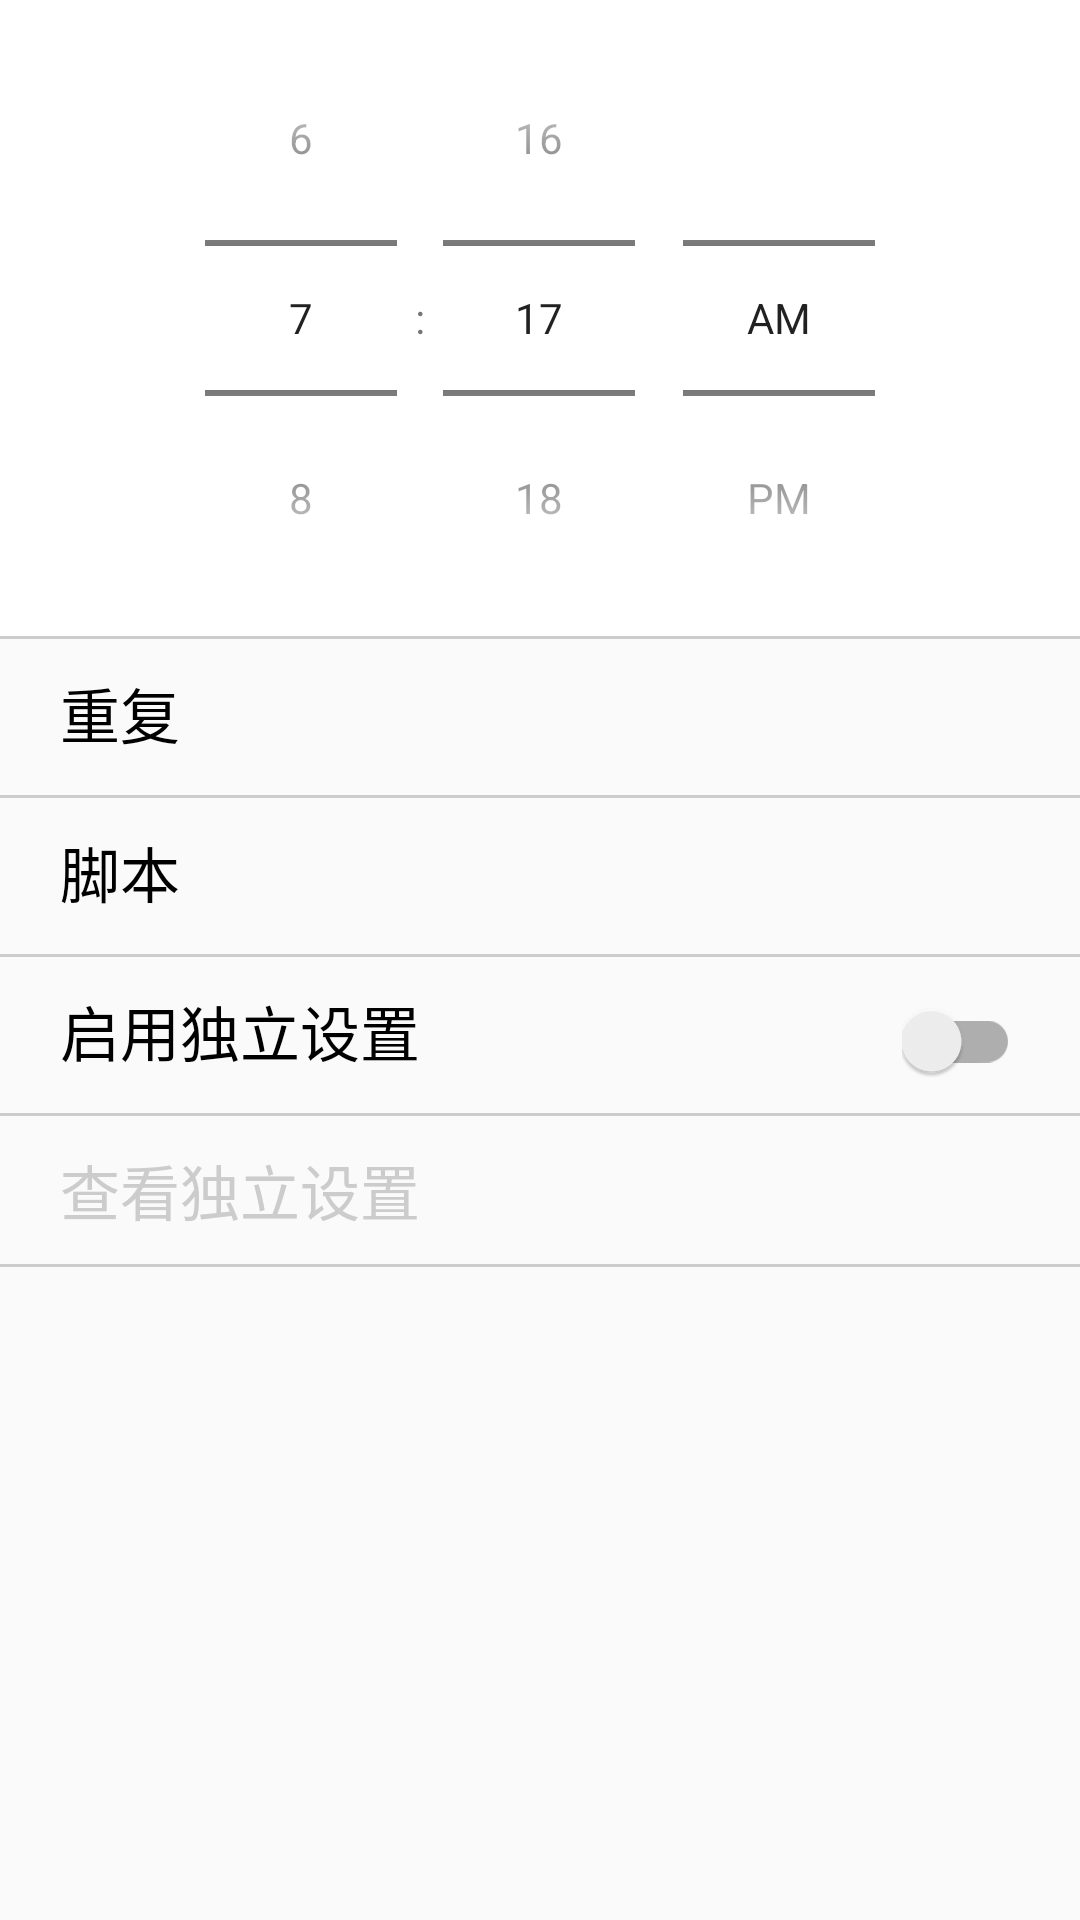

The Android layout XML behind this screen, and the referenced resources:
<!-- AndroidManifest.xml: application theme AppTheme -->
<!-- res/layout/activity_scheduler.xml -->
<?xml version="1.0" encoding="utf-8"?>
<ScrollView xmlns:android="http://schemas.android.com/apk/res/android"
        xmlns:tools="http://schemas.android.com/tools"
        android:layout_width="match_parent"
        android:layout_height="match_parent"
        tools:context=".activity.SchedulerActivity">

    <LinearLayout
            android:layout_width="match_parent"
            android:layout_height="wrap_content"
            android:orientation="vertical">

        <TimePicker
                android:id="@+id/time_picker"
                android:layout_width="match_parent"
                android:layout_height="wrap_content"
                android:background="#FFF"
                android:timePickerMode="spinner"
                tools:targetApi="lollipop" />

        <View
                android:layout_width="match_parent"
                android:layout_height="1dp"
                android:background="#CCC" />

        <LinearLayout
                android:layout_width="match_parent"
                android:layout_height="wrap_content"
                android:onClick="onRepeatClick"
                android:orientation="horizontal"
                android:padding="10dp"
                android:paddingStart="20dp"
                android:paddingEnd="20dp"
                tools:ignore="UsingOnClickInXml">

            <TextView
                    android:layout_width="wrap_content"
                    android:layout_height="wrap_content"
                    android:text="@string/repeat"
                    android:textColor="#000"
                    android:textSize="20sp" />

            <TextView
                    android:id="@+id/tv_repeat"
                    android:layout_width="0dp"
                    android:layout_height="wrap_content"
                    android:layout_weight="1"
                    android:gravity="end"
                    android:textSize="16sp" />

            <ImageView
                    android:layout_width="32dp"
                    android:layout_height="32dp"
                    android:background="@drawable/ic_chevron_right_black_24dp"
                    tools:ignore="ContentDescription" />

        </LinearLayout>

        <View
                android:layout_width="match_parent"
                android:layout_height="1dp"
                android:background="#CCC" />

        <LinearLayout
                android:layout_width="match_parent"
                android:layout_height="wrap_content"
                android:onClick="onScriptClick"
                android:orientation="horizontal"
                android:padding="10dp"
                android:paddingStart="20dp"
                android:paddingEnd="20dp"
                tools:ignore="UsingOnClickInXml">

            <TextView
                    android:layout_width="wrap_content"
                    android:layout_height="wrap_content"
                    android:text="@string/script"
                    android:textColor="#000"
                    android:textSize="20sp" />

            <TextView
                    android:id="@+id/tv_script"
                    android:layout_width="0dp"
                    android:layout_height="wrap_content"
                    android:layout_weight="1"
                    android:gravity="end"
                    android:textSize="16sp" />

            <ImageView
                    android:layout_width="32dp"
                    android:layout_height="32dp"
                    android:background="@drawable/ic_chevron_right_black_24dp"
                    tools:ignore="ContentDescription" />

        </LinearLayout>

        <View
                android:layout_width="match_parent"
                android:layout_height="1dp"
                android:background="#CCC" />

        <LinearLayout
                android:layout_width="match_parent"
                android:layout_height="wrap_content"
                android:onClick="onPrivateConfigClick"
                android:orientation="horizontal"
                android:padding="10dp"
                android:paddingStart="20dp"
                android:paddingEnd="20dp"
                tools:ignore="UsingOnClickInXml">

            <TextView
                    android:layout_width="wrap_content"
                    android:layout_height="wrap_content"
                    android:text="@string/enable_private_config"
                    android:textColor="#000"
                    android:textSize="20sp" />

            <View
                    android:layout_width="0dp"
                    android:layout_height="wrap_content"
                    android:layout_weight="1"
                    android:gravity="end" />

            <androidx.appcompat.widget.SwitchCompat
                    android:id="@+id/sw_private_config"
                    android:layout_width="wrap_content"
                    android:layout_height="32dp"
                    android:clickable="false" />

        </LinearLayout>

        <View
                android:layout_width="match_parent"
                android:layout_height="1dp"
                android:background="#CCC" />

        <LinearLayout
                android:layout_width="match_parent"
                android:layout_height="wrap_content"
                android:onClick="onShowPrivateConfigClick"
                android:orientation="horizontal"
                android:padding="10dp"
                android:paddingStart="20dp"
                android:paddingEnd="20dp"
                tools:ignore="UsingOnClickInXml">

            <TextView
                    android:id="@+id/tv_show_private_config"
                    android:layout_width="wrap_content"
                    android:layout_height="wrap_content"
                    android:text="@string/show_private_config"
                    android:textColor="#CCC"
                    android:textSize="20sp" />

        </LinearLayout>

        <View
                android:layout_width="match_parent"
                android:layout_height="1dp"
                android:background="#CCC" />

    </LinearLayout>

</ScrollView>
<!-- resources referenced by this layout -->
<resources>
  <string name="enable_private_config">启用独立设置</string>
  <string name="repeat">重复</string>
  <string name="script">脚本</string>
  <string name="show_private_config">查看独立设置</string>
  <style name="AppTheme" parent="Theme.AppCompat.Light.DarkActionBar">
          
          <item name="colorPrimary">@color/colorPrimary</item>
          <item name="colorPrimaryDark">@color/colorPrimaryDark</item>
          <item name="colorAccent">@color/colorAccent</item>
          <item name="preferenceTheme">@style/PreferenceThemeOverlay</item>
      </style>
  <color name="colorPrimary">#008577</color>
  <color name="colorPrimaryDark">#00574B</color>
  <color name="colorAccent">#D81B60</color>
</resources>
